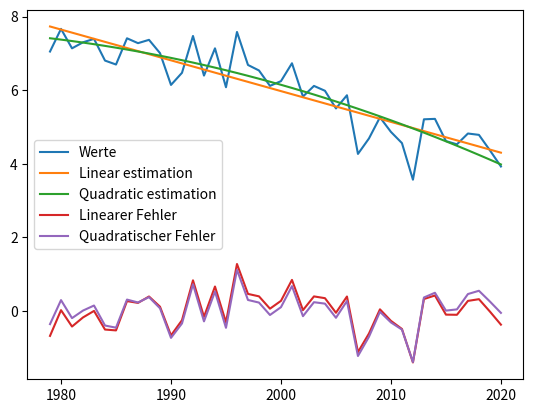

Source code (Python):
"""Python script für Modellierung Zettel 2 Aufgabe 5c) ;)"""

import numpy as np
import scipy
from scipy.stats import linregress
import matplotlib.pyplot as plt

# Die Eis werte direkt als numpy nd array
eis_values = np.array(
    [
        7.051,
        7.667,
        7.138,
        7.302,
        7.395,
        6.805,
        6.698,
        7.411,
        7.279,
        7.369,
        7.008,
        6.143,
        6.473,
        7.474,
        6.397,
        7.138,
        6.08,
        7.583,
        6.686,
        6.536,
        6.117,
        6.246,
        6.732,
        5.827,
        6.116,
        5.984,
        5.504,
        5.862,
        4.267,
        4.687,
        5.262,
        4.865,
        4.561,
        3.566,
        5.208,
        5.22,
        4.616,
        4.528,
        4.822,
        4.785,
        4.364,
        3.925,
    ],
    dtype=np.float64,  # Maximum precision
)

# Werte für die Zeit (t)
time = np.array([i for i in range(1979, 1979 + eis_values.shape[0])], dtype=np.float64)

# Linearer estimator
slope, intercept, r, p, se = linregress(time, eis_values)

# Quadratischer estimator
z = np.polyfit(time, eis_values, 2)

print(f"Found coefficients for quadratic estimator: {z}")


def est(x):
    """Linear estimation"""

    return intercept + x * slope


def q_est(x):
    """Quadratic estimation"""

    r_val = 0

    for i, c in enumerate(z[::-1]):
        r_val += x ** i * c

    return r_val


lin_est = est(time)
quad_est = q_est(time)

lin_error = eis_values - lin_est
quad_error = eis_values - quad_est

print(slope, intercept, "steigung und offset bei t=0")
plt.plot(time, eis_values, label="Werte")
plt.plot(time, lin_est, label="Linear estimation")
plt.plot(time, quad_est, label="Quadratic estimation")

plt.plot(time, lin_error, label="Linearer Fehler")
plt.plot(time, quad_error, label="Quadratischer Fehler")

plt.legend()

plt.show()
